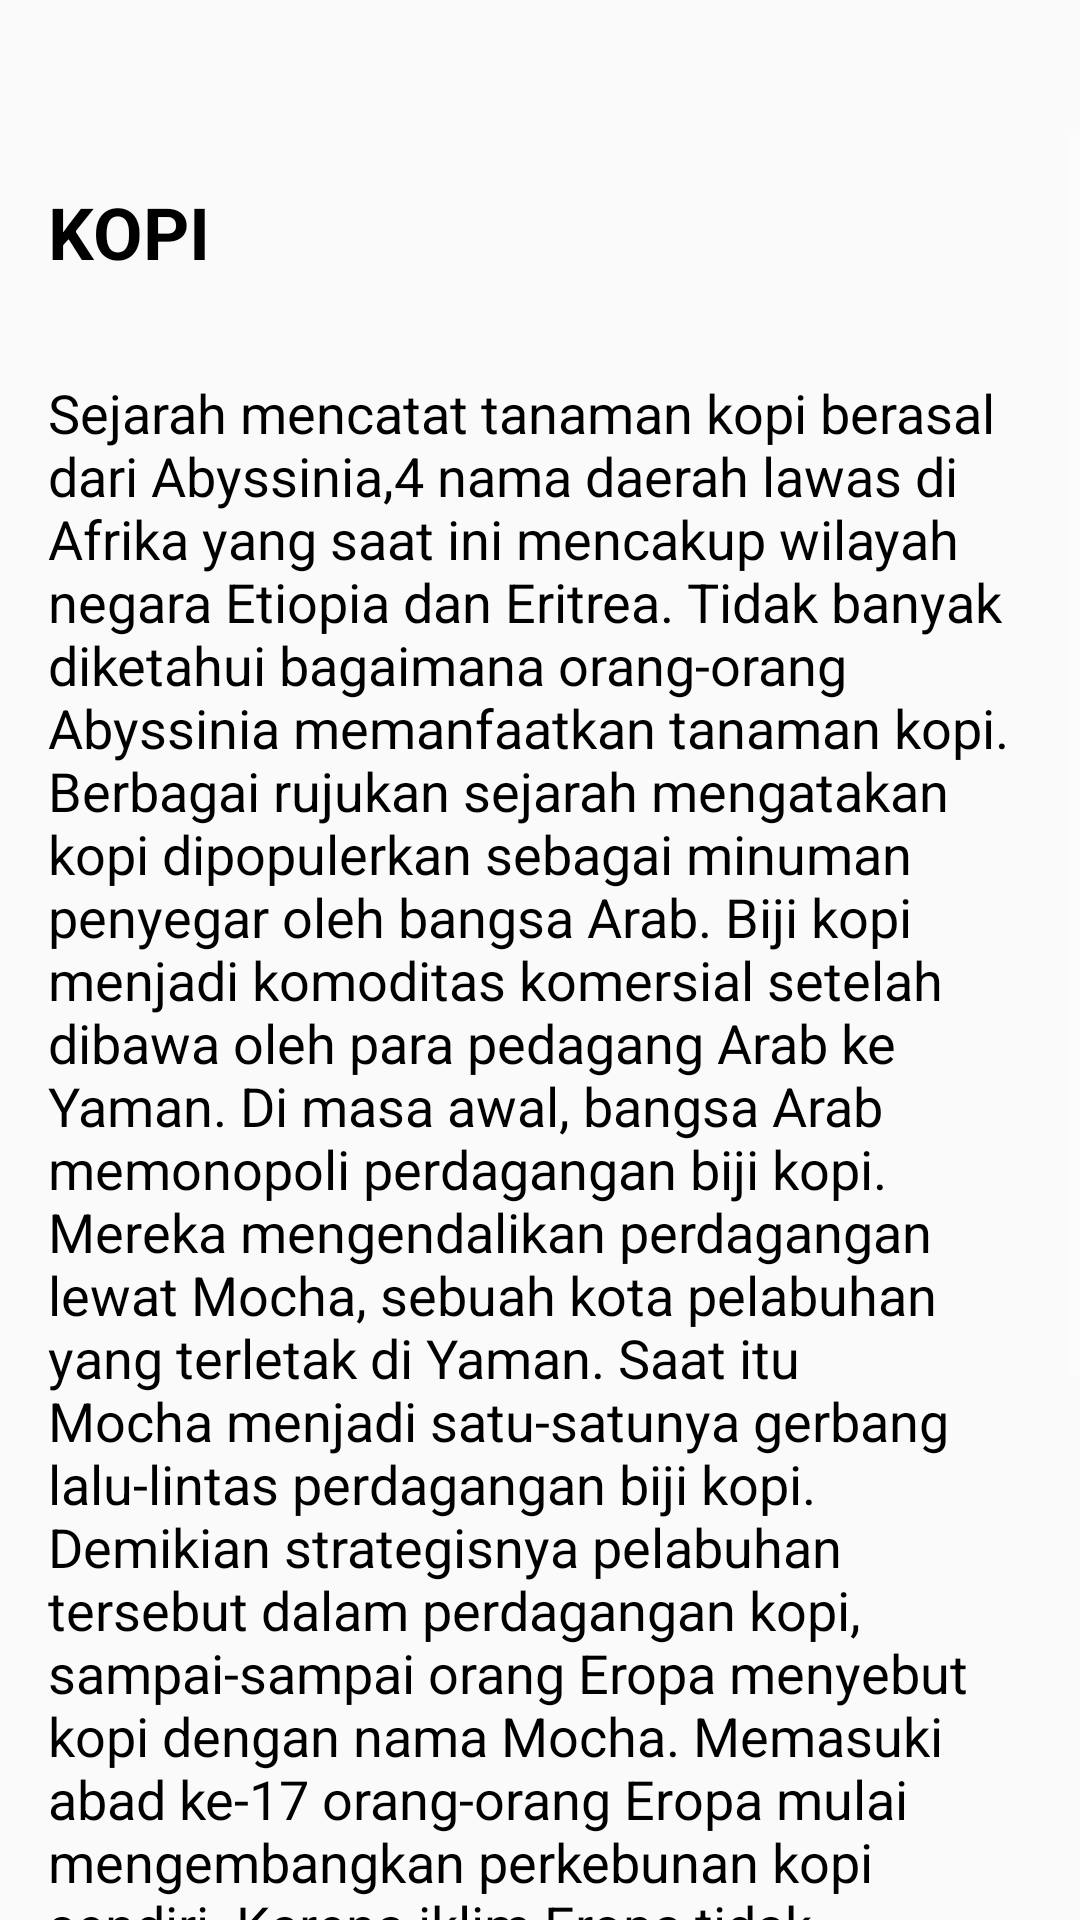

Produce the Android XML layout that renders to this screen, including the resource entries it uses.
<!-- AndroidManifest.xml: application theme AppTheme -->
<!-- res/layout/content_main.xml -->
<?xml version="1.0" encoding="utf-8"?>
<android.support.design.widget.CoordinatorLayout xmlns:android="http://schemas.android.com/apk/res/android"
    xmlns:app="http://schemas.android.com/apk/res-auto"
    xmlns:tools="http://schemas.android.com/tools"
    android:id="@+id/layout_replace"
    android:layout_width="match_parent"
    android:layout_height="match_parent"
    android:theme="@style/AppTheme.AppBarOverlay"
    tools:context="gmail.hmazud.com.crecipe.MainActivity"
    >

    <ScrollView
        android:layout_width="match_parent"
        android:layout_height="match_parent"
        android:layout_marginTop="45dp"
        >

        <RelativeLayout
            android:layout_width="match_parent"
            android:layout_height="wrap_content"
            >

            <TextView
                android:id="@+id/judul"
                android:layout_width="match_parent"
                android:layout_height="match_parent"
                android:padding="16dp"
                android:text="KOPI"
                android:textColor="@color/basic_color"
                android:textSize="24sp"
                android:textStyle="bold" />

            <ImageView
                android:id="@+id/imgHome"
                android:layout_width="wrap_content"
                android:layout_height="wrap_content"
                android:layout_below="@id/judul"
                android:layout_centerHorizontal="true"
                android:src="@drawable/kopi1" />

            <TextView
                android:id="@+id/isi_judul"
                android:layout_width="match_parent"
                android:layout_height="match_parent"
                android:layout_below="@id/imgHome"
                android:padding="16dp"
                android:text="@string/kopi"
                android:textColor="@color/basic_color"
                android:textSize="18sp" />
        </RelativeLayout>
    </ScrollView>
</android.support.design.widget.CoordinatorLayout>
<!-- resources referenced by this layout -->
<resources>
  <color name="basic_color">#000000</color>
  <string name="kopi">
          Sejarah mencatat tanaman kopi berasal dari Abyssinia,4 nama daerah lawas di Afrika yang saat ini mencakup wilayah negara Etiopia dan Eritrea. Tidak banyak diketahui bagaimana orang-orang Abyssinia memanfaatkan tanaman kopi. Berbagai rujukan sejarah mengatakan kopi dipopulerkan sebagai minuman penyegar oleh bangsa Arab. Biji kopi menjadi komoditas komersial setelah dibawa oleh para pedagang Arab ke Yaman.
  Di masa awal, bangsa Arab memonopoli perdagangan biji kopi. Mereka mengendalikan perdagangan lewat Mocha, sebuah kota pelabuhan yang terletak di Yaman. Saat itu Mocha menjadi satu-satunya gerbang lalu-lintas perdagangan biji kopi. Demikian strategisnya pelabuhan tersebut dalam perdagangan kopi, sampai-sampai orang Eropa menyebut kopi dengan nama Mocha.
  Memasuki abad ke-17 orang-orang Eropa mulai mengembangkan perkebunan kopi sendiri. Karena iklim Eropa tidak cocok untuk tanaman kopi, mereka membudidayakan tanaman tersebut di daerah jajahannya yang tersebar di berbagai penjuru bumi. Salah satunya di Pulau Jawa yang dikembangkan oleh bangsa Belanda. Untuk masa tertentu kopi dari Jawa sempat mendominasi pasar kopi dunia. Saat itu secangkir kopi lebih popular dengan sebutan “Cup of Java”, secara harfiah artinya “secangkir Jawa”.
      </string>
  <style name="AppTheme.AppBarOverlay" parent="ThemeOverlay.AppCompat.Dark.ActionBar" />
  <style name="AppTheme" parent="Theme.AppCompat.Light.NoActionBar">
          
          <item name="colorPrimary">@color/colorPrimary</item>
          <item name="colorPrimaryDark">@color/colorPrimaryDark</item>
          <item name="colorAccent">@color/colorAccent</item>
          
          <item name="windowActionBar">false</item>
          <item name="windowNoTitle">true</item>
      </style>
  <color name="colorPrimary">#4E342E</color>
  <color name="colorPrimaryDark">#3E2723</color>
  <color name="colorAccent">#FF5722</color>
</resources>
